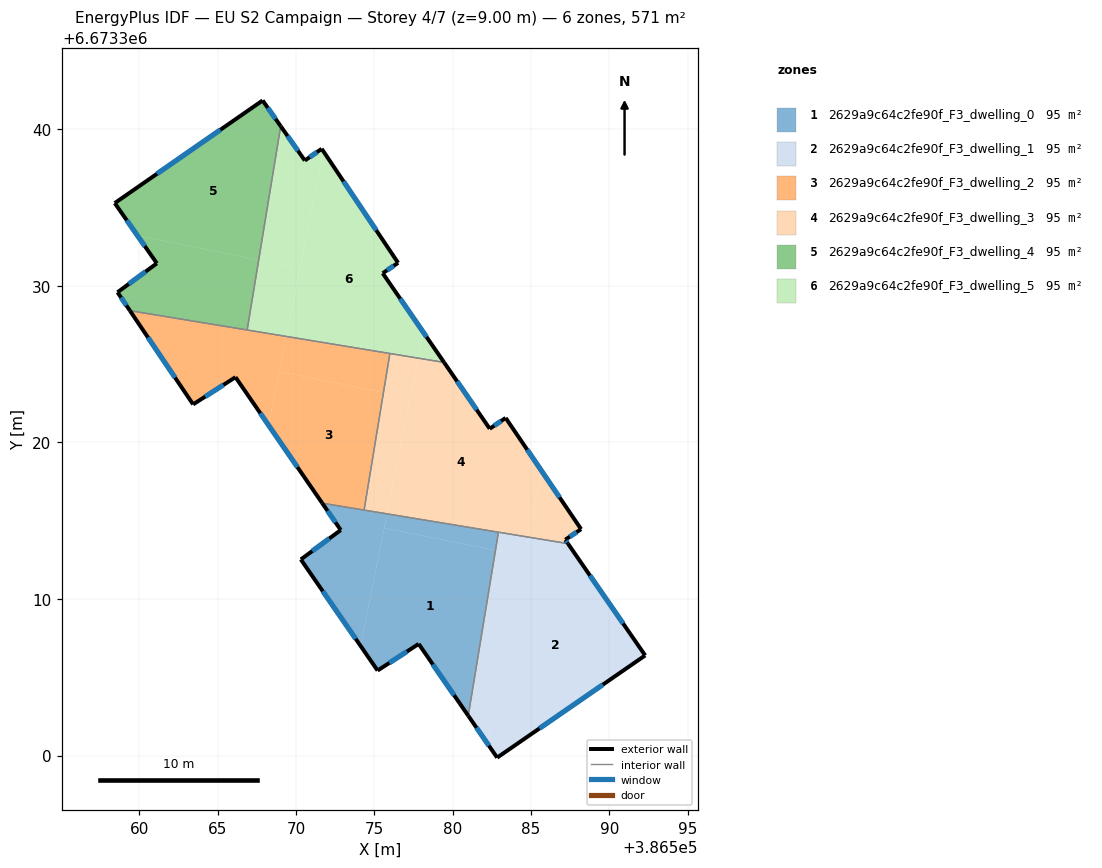
=== STOREY PLAN SPEC (per zone: floor XY polygon, exterior-wall plan segments, windows/doors) ===
zone 1: 2629a9c64c2fe90f_F3_dwelling_0  (95.2 m²)
  floor: (386582.73, 6673313.10) (386580.99, 6673302.54) (386577.83, 6673307.13) (386575.20, 6673305.43) (386574.11, 6673307.00) (386575.62, 6673314.53)
  floor: (386575.81, 6673315.43) (386574.11, 6673307.00) (386570.30, 6673312.52) (386572.85, 6673314.40) (386571.67, 6673316.11)
  floor: (386582.92, 6673314.26) (386582.73, 6673313.10) (386575.62, 6673314.53) (386575.81, 6673315.43)
  exterior wall: (386572.85, 6673314.40) – (386570.30, 6673312.52)  [3.2 m]
    window: (386572.12, 6673313.86) – (386571.03, 6673313.06)  [1.7 m²]
  exterior wall: (386571.67, 6673316.12) – (386572.85, 6673314.40)  [2.1 m]
    window: (386572.01, 6673315.62) – (386572.51, 6673314.89)  [1.1 m²]
  exterior wall: (386577.83, 6673307.13) – (386580.99, 6673302.54)  [5.6 m]
    window: (386578.73, 6673305.82) – (386580.09, 6673303.85)  [3.1 m²]
  exterior wall: (386575.20, 6673305.43) – (386577.83, 6673307.13)  [3.1 m]
    window: (386575.95, 6673305.92) – (386577.08, 6673306.64)  [1.7 m²]
  exterior wall: (386570.30, 6673312.52) – (386575.20, 6673305.43)  [8.6 m]
    window: (386571.70, 6673310.50) – (386573.80, 6673307.46)  [4.7 m²]
  interior walls: 3
zone 2: 2629a9c64c2fe90f_F3_dwelling_1  (95.2 m²)
  floor: (386587.35, 6673313.53) (386592.28, 6673306.39) (386582.84, 6673299.87) (386582.19, 6673300.81) (386584.83, 6673313.95)
  floor: (386584.58, 6673312.73) (386582.19, 6673300.81) (386580.99, 6673302.54) (386582.73, 6673313.10)
  floor: (386584.83, 6673313.95) (386584.58, 6673312.73) (386582.73, 6673313.10) (386582.92, 6673314.26)
  exterior wall: (386592.28, 6673306.39) – (386587.35, 6673313.53)  [8.7 m]
    window: (386590.88, 6673308.43) – (386588.76, 6673311.49)  [4.8 m²]
  exterior wall: (386582.84, 6673299.87) – (386592.28, 6673306.39)  [11.5 m]
    window: (386585.54, 6673301.73) – (386589.58, 6673304.53)  [6.3 m²]
  exterior wall: (386580.99, 6673302.54) – (386582.84, 6673299.87)  [3.3 m]
    window: (386581.52, 6673301.78) – (386582.31, 6673300.63)  [1.8 m²]
  interior walls: 2
zone 3: 2629a9c64c2fe90f_F3_dwelling_2  (95.2 m²)
  floor: (386569.37, 6673326.76) (386568.23, 6673321.10) (386566.13, 6673324.16) (386563.42, 6673322.42) (386559.39, 6673328.41)
  floor: (386575.99, 6673325.67) (386575.58, 6673323.18) (386568.92, 6673324.51) (386569.37, 6673326.76)
  floor: (386575.58, 6673323.18) (386574.34, 6673315.68) (386571.67, 6673316.11) (386568.23, 6673321.10) (386568.92, 6673324.51)
  exterior wall: (386559.39, 6673328.41) – (386563.42, 6673322.42)  [7.2 m]
    window: (386560.54, 6673326.70) – (386562.27, 6673324.13)  [4.0 m²]
  exterior wall: (386566.13, 6673324.16) – (386571.67, 6673316.12)  [9.8 m]
    window: (386567.71, 6673321.86) – (386570.09, 6673318.41)  [5.4 m²]
  exterior wall: (386563.42, 6673322.42) – (386566.13, 6673324.16)  [3.2 m]
    window: (386564.20, 6673322.92) – (386565.36, 6673323.66)  [1.8 m²]
  interior walls: 4
zone 4: 2629a9c64c2fe90f_F3_dwelling_3  (95.2 m²)
  floor: (386583.38, 6673321.56) (386585.67, 6673318.17) (386584.83, 6673313.95) (386575.81, 6673315.43) (386577.80, 6673325.37) (386579.45, 6673325.10) (386582.36, 6673320.87)
  floor: (386585.67, 6673318.17) (386588.20, 6673314.46) (386587.18, 6673313.78) (386587.35, 6673313.53) (386584.83, 6673313.95)
  floor: (386577.80, 6673325.37) (386575.81, 6673315.43) (386574.34, 6673315.67) (386575.99, 6673325.67)
  exterior wall: (386587.35, 6673313.53) – (386587.18, 6673313.78)  [0.3 m]
    window: (386587.31, 6673313.60) – (386587.23, 6673313.71)  [0.2 m²]
  exterior wall: (386582.36, 6673320.87) – (386579.45, 6673325.10)  [5.1 m]
    window: (386581.53, 6673322.08) – (386580.28, 6673323.89)  [2.8 m²]
  exterior wall: (386583.38, 6673321.56) – (386582.36, 6673320.87)  [1.2 m]
    window: (386583.09, 6673321.36) – (386582.65, 6673321.07)  [0.7 m²]
  exterior wall: (386588.20, 6673314.46) – (386583.38, 6673321.56)  [8.6 m]
    window: (386586.82, 6673316.49) – (386584.75, 6673319.53)  [4.7 m²]
  exterior wall: (386587.18, 6673313.78) – (386588.20, 6673314.46)  [1.2 m]
    window: (386587.47, 6673313.97) – (386587.91, 6673314.26)  [0.7 m²]
  interior walls: 4
zone 5: 2629a9c64c2fe90f_F3_dwelling_4  (95.2 m²)
  floor: (386567.86, 6673341.83) (386569.02, 6673340.18) (386567.61, 6673331.65) (386559.87, 6673333.20) (386558.42, 6673335.27)
  floor: (386567.61, 6673331.65) (386566.87, 6673327.17) (386559.39, 6673328.41) (386558.60, 6673329.58) (386561.11, 6673331.43) (386559.87, 6673333.20)
  exterior wall: (386558.42, 6673335.27) – (386561.11, 6673331.43)  [4.7 m]
    window: (386559.19, 6673334.18) – (386560.34, 6673332.53)  [2.6 m²]
  exterior wall: (386567.86, 6673341.83) – (386558.42, 6673335.27)  [11.5 m]
    window: (386565.16, 6673339.95) – (386561.12, 6673337.15)  [6.3 m²]
  exterior wall: (386569.02, 6673340.18) – (386567.86, 6673341.83)  [2.0 m]
    window: (386568.69, 6673340.65) – (386568.19, 6673341.36)  [1.1 m²]
  exterior wall: (386558.60, 6673329.58) – (386559.39, 6673328.41)  [1.4 m]
    window: (386558.82, 6673329.25) – (386559.16, 6673328.74)  [0.8 m²]
  exterior wall: (386561.11, 6673331.43) – (386558.60, 6673329.58)  [3.1 m]
    window: (386560.39, 6673330.90) – (386559.31, 6673330.11)  [1.7 m²]
  interior walls: 2
zone 6: 2629a9c64c2fe90f_F3_dwelling_5  (95.2 m²)
  floor: (386571.74, 6673338.58) (386576.51, 6673331.46) (386575.53, 6673330.80) (386578.13, 6673327.01) (386577.80, 6673325.37) (386569.37, 6673326.76)
  floor: (386571.63, 6673338.74) (386571.74, 6673338.58) (386570.24, 6673331.12) (386567.61, 6673331.65) (386569.02, 6673340.18) (386570.55, 6673337.99)
  floor: (386578.13, 6673327.01) (386579.45, 6673325.10) (386577.80, 6673325.37)
  floor: (386570.24, 6673331.12) (386569.37, 6673326.76) (386566.87, 6673327.17) (386567.61, 6673331.65)
  exterior wall: (386579.45, 6673325.10) – (386575.53, 6673330.80)  [6.9 m]
    window: (386578.33, 6673326.73) – (386576.65, 6673329.17)  [3.8 m²]
  exterior wall: (386570.55, 6673337.99) – (386569.02, 6673340.18)  [2.7 m]
    window: (386570.12, 6673338.62) – (386569.46, 6673339.56)  [1.5 m²]
  exterior wall: (386571.63, 6673338.74) – (386570.55, 6673337.99)  [1.3 m]
    window: (386571.33, 6673338.53) – (386570.86, 6673338.21)  [0.7 m²]
  exterior wall: (386576.51, 6673331.46) – (386571.63, 6673338.74)  [8.8 m]
    window: (386575.12, 6673333.54) – (386573.03, 6673336.66)  [4.8 m²]
  exterior wall: (386575.53, 6673330.80) – (386576.51, 6673331.46)  [1.2 m]
    window: (386575.81, 6673330.99) – (386576.23, 6673331.27)  [0.7 m²]
  interior walls: 3

=== DERIVED (storey summary) ===
Building: EU S2 Campaign
Storey: 4 of 7  (floor level z = 9.00 m)
Storey gross floor area: 571.0 m²
Zones on this storey: 6
  - 2629a9c64c2fe90f_F3_dwelling_0: floor 95.2 m²; exterior wall 22.6 m (67.7 m²); 5 window(s) 12.4 m²; WWR 18.4%
  - 2629a9c64c2fe90f_F3_dwelling_1: floor 95.2 m²; exterior wall 23.4 m (70.2 m²); 3 window(s) 12.9 m²; WWR 18.4%
  - 2629a9c64c2fe90f_F3_dwelling_2: floor 95.2 m²; exterior wall 20.2 m (60.6 m²); 3 window(s) 11.1 m²; WWR 18.4%
  - 2629a9c64c2fe90f_F3_dwelling_3: floor 95.2 m²; exterior wall 16.5 m (49.4 m²); 5 window(s) 9.1 m²; WWR 18.4%
  - 2629a9c64c2fe90f_F3_dwelling_4: floor 95.2 m²; exterior wall 22.7 m (68.2 m²); 5 window(s) 12.5 m²; WWR 18.4%
  - 2629a9c64c2fe90f_F3_dwelling_5: floor 95.2 m²; exterior wall 20.8 m (62.5 m²); 5 window(s) 11.5 m²; WWR 18.4%
Zone adjacency (shared interzone walls):
  - 2629a9c64c2fe90f_F3_dwelling_0 ↔ 2629a9c64c2fe90f_F3_dwelling_1
  - 2629a9c64c2fe90f_F3_dwelling_0 ↔ 2629a9c64c2fe90f_F3_dwelling_2
  - 2629a9c64c2fe90f_F3_dwelling_0 ↔ 2629a9c64c2fe90f_F3_dwelling_3
  - 2629a9c64c2fe90f_F3_dwelling_1 ↔ 2629a9c64c2fe90f_F3_dwelling_3
  - 2629a9c64c2fe90f_F3_dwelling_2 ↔ 2629a9c64c2fe90f_F3_dwelling_3
  - 2629a9c64c2fe90f_F3_dwelling_2 ↔ 2629a9c64c2fe90f_F3_dwelling_4
  - 2629a9c64c2fe90f_F3_dwelling_2 ↔ 2629a9c64c2fe90f_F3_dwelling_5
  - 2629a9c64c2fe90f_F3_dwelling_3 ↔ 2629a9c64c2fe90f_F3_dwelling_5
  - 2629a9c64c2fe90f_F3_dwelling_4 ↔ 2629a9c64c2fe90f_F3_dwelling_5